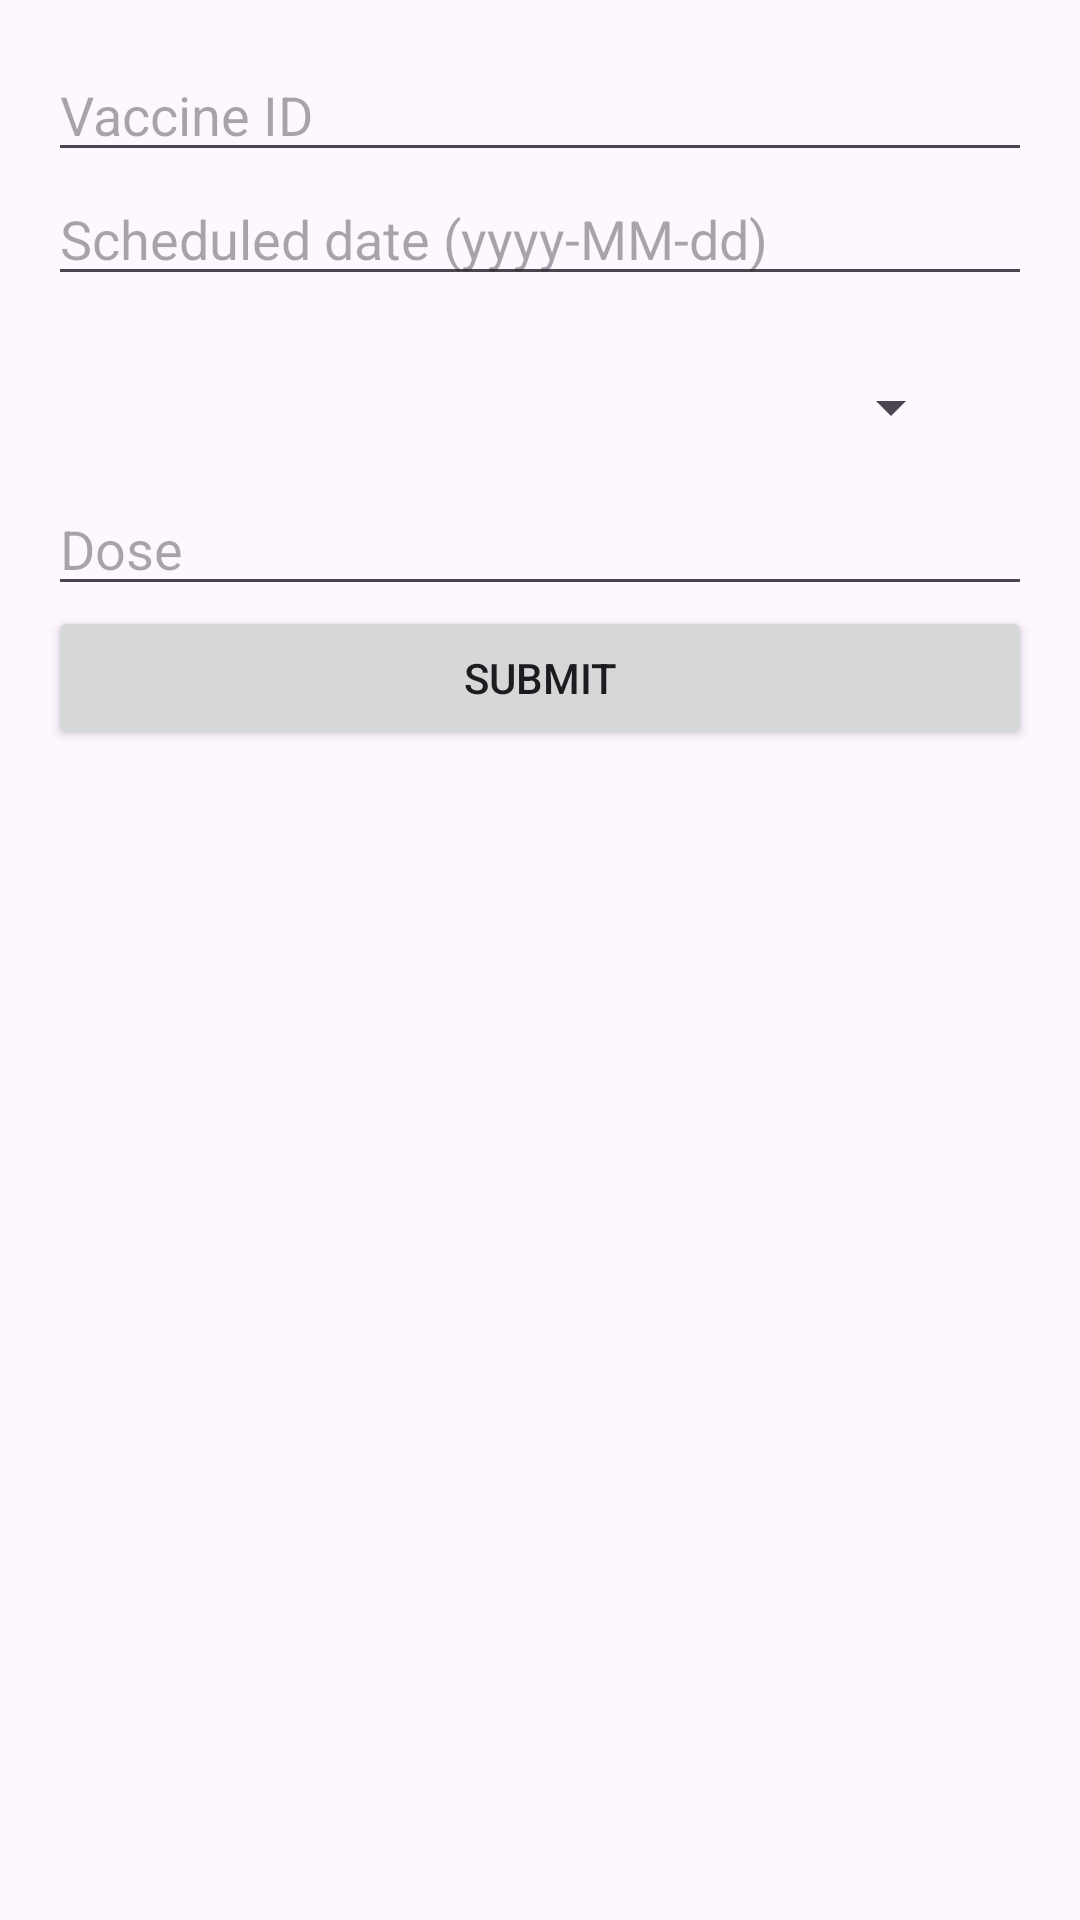

Android layout source for this screen:
<!-- AndroidManifest.xml: application theme Theme.VaccinationProject -->
<!-- res/layout/activity_add_vaccination_record.xml -->
<?xml version="1.0" encoding="utf-8"?>
<LinearLayout xmlns:android="http://schemas.android.com/apk/res/android"
    android:layout_width="match_parent"
    android:layout_height="match_parent"
    android:orientation="vertical"
    android:padding="16dp">

    <EditText
        android:id="@+id/vaccineIdEditText"
        android:layout_width="match_parent"
        android:layout_height="wrap_content"
        android:hint="Vaccine ID"
        android:inputType="number" />

    <EditText
        android:id="@+id/dateAdministeredEditText"
        android:layout_width="match_parent"
        android:layout_height="wrap_content"
        android:hint="Scheduled date (yyyy-MM-dd)"
        android:inputType="date" />

    <Spinner
        android:id="@+id/inputStatus"
        android:layout_width="305dp"
        android:layout_height="50dp"
        android:layout_marginTop="12dp"
        />

    <EditText
        android:id="@+id/doseEditText"
        android:layout_width="match_parent"
        android:layout_height="wrap_content"
        android:hint="Dose"
        android:inputType="number" />

    <Button
        android:id="@+id/submitButton"
        android:layout_width="match_parent"
        android:layout_height="wrap_content"
        android:text="Submit" />

</LinearLayout>
<!-- resources referenced by this layout -->
<resources>
  <style name="Theme.VaccinationProject" parent="Base.Theme.VaccinationProject" />
  <style name="Base.Theme.VaccinationProject" parent="Theme.Material3.DayNight.NoActionBar">
          
          
      </style>
</resources>
